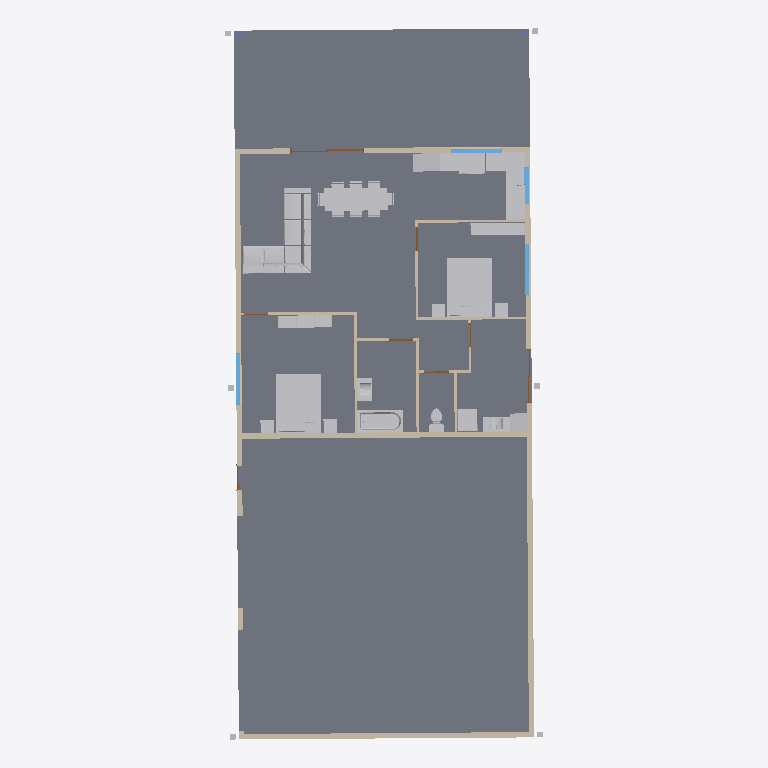
Plan cut of the same IFC building model at storey 'GROUND FLOOR' (level 0.00 m, cut at 1.40 m), seen from above with north up, elements coloured by IFC class (only those large enough to see are counted): 37 other elements (light grey), 16 walls (beige), 7 doors (brown), 4 windows (light blue), 2 slabs (grey). Cut surfaces are drawn darker.
Extent 10.9 m × 24.1 m × 4.8 m (x, y, z). Storeys (3): GROUND FLOOR at 0.00 m; CEILING at 2.50 m; ROOF at 5.89 m. Elements (73): 24 IfcFurnishingElement, 16 IfcWallStandardCase, 12 IfcBuildingElementProxy, 10 IfcDoor, 4 IfcWindow, 3 IfcFlowTerminal, 2 IfcColumn, 2 IfcSlab.

HEADER;
FILE_DESCRIPTION(('ViewDefinition [CoordinationView_V2.0]','RevitIdentifiers [ContentGUID: 66eee69d-59c5-4817-b20f-d9c2759a968a, VersionGUID: 0a9e45a2-1403-47cc-bb95-8238e59adb3a, NumberOfSaves: 1150]','CoordinateReference [CoordinateBase: Shared Coordinates, ProjectSite: Default Site]','ExchangeRequirement [Architecture]'),'2;1');
FILE_NAME('SH-00041-Shed House.ifc','2026-09-25T15:25:10+10:00',(''),(''),'ODA SDAI 25.12','Autodesk - Revit 27.0.20.10 (ENU) - 27.0.20.10','');
FILE_SCHEMA(('IFC2X3'));
ENDSEC;
DATA;
#18=IFCPROJECT('1cxkQTMSL85x8FsSAAPMbw',#6,'00041',$,$,'533 BLACKBURN ROAD            (37 LIONEL ROAD)','',(#13),#133784);
#36=IFCSITE('1cxkQTMSL85x8FsSAAPMbu',#6,'Default',$,$,#35,$,$,.ELEMENT.,(-31,-56,-59,-999999),(115,50,59,999999),0.0,$,$);
#22=IFCBUILDING('1cxkQTMSL85x8FsSAAPMbx',#6,'',$,$,#21,$,'',.ELEMENT.,$,$,#19);
#25=IFCBUILDINGSTOREY('1vK3KfqgSHqv5Y0026FnIY',#6,'GROUND FLOOR',$,$,#24,$,'GROUND FLOOR',.ELEMENT.,0.0);
#29=IFCBUILDINGSTOREY('1w36X9J1X5Y8NMi0fc4rk8',#6,'CEILING',$,$,#28,$,'CEILING',.ELEMENT.,2500.0);
#33=IFCBUILDINGSTOREY('31P0iIKEH6A9OSAWvslPk1',#6,'ROOF',$,$,#32,$,'ROOF',.ELEMENT.,5890.000000000001);
#952=IFCSLAB('2qOVI1w8fC$9SLB0IBhGRs',#6,'Floor:Generic Floor - 100:1018951',$,$,#941,#951,'1018951',.FLOOR.);
#978=IFCSLAB('2qOVI1w8fC$9SLB0IBhGRb',#6,'Floor:Generic Floor - 100:1018964',$,$,#967,#977,'1018964',.FLOOR.);
#125414=IFCFURNISHINGELEMENT('2FjbpwgeT729neLQehdAEp',#6,'Furniture_BoConcept_Carmo_AI00:AI00:1114059',$,$,#125413,#125409,'1114059');
#5656=IFCFURNISHINGELEMENT('2GLroE3wP3eOztJ$4PCY_g',#6,'Bed-Standard:Queen 60" x 79":1069788',$,$,#5655,#5651,'1069788');
#8216=IFCFURNISHINGELEMENT('05Mk0xiSP1m84X1twH0hL6',#6,'Bed-Standard:Queen 60" x 79":1081350',$,$,#8215,#8211,'1081350');
#179=IFCWALLSTANDARDCASE('2PrBCRLCr5xh2UkFU6gAqU',#6,'Basic Wall:180mm:1012810',$,$,#151,#155,'1012810');
#139=IFCWALLSTANDARDCASE('2PrBCRLCr5xh2UkFU6gAqT',#6,'Basic Wall:180mm:1012809',$,$,#110,#114,'1012809');
#86=IFCWALLSTANDARDCASE('2PrBCRLCr5xh2UkFU6gAqS',#6,'Basic Wall:180mm:1012808',$,$,#41,#46,'1012808');
#227=IFCWALLSTANDARDCASE('2PrBCRLCr5xh2UkFU6gAtJ',#6,'Basic Wall:180mm:1012871',$,$,#191,#195,'1012871');
#64414=IFCFURNISHINGELEMENT('1b7SwVgd1ChPR7feLpGAM2',#6,'Table-Dining:30" x 84" x 22":1104958',$,$,#64413,#64409,'1104958');
#24620=IFCFLOWTERMINAL('3UCHEqjxn4IuP5Iczq8wD8',#6,'Tub-Rectangular-3D:30" x 61":1083663',$,$,#24619,#24615,'1083663');
#735=IFCWALLSTANDARDCASE('1B7ADRV9jAde1MVEqQTj_e',#6,'Basic Wall:180mm:1015863',$,$,#699,#703,'1015863');
#27412=IFCFURNISHINGELEMENT('1DG9aYP4HDGRZivvKwI9a3',#6,'Casework Schematic - Base and Upper:Casework Schematic:1103026',$,$,#27411,#27409,'1103026');
#8205=IFCFURNISHINGELEMENT('2GLroE3wP3eOztJ$4PCYHV',#6,'Closet System (One to Five Bays):Closet System (One to Five Bays):1071401',$,$,#8204,#8200,'1071401');
#8246=IFCFURNISHINGELEMENT('19SM0W_wzDSv3dr7$X3_CE',#6,'Closet System (One to Five Bays):Closet System (One to Five Bays):1081412',$,$,#8245,#8241,'1081412');
#64263=IFCBUILDINGELEMENTPROXY('1$HAfdGkDDkvxMg7sVfn6S',#6,'Range-36_Inch:Griddle:1103950',$,$,#64262,#64258,'1103950',$);
#35915=IFCBUILDINGELEMENTPROXY('2JOjZaSlz24hCLM32sh7w1',#6,'Refrigerator-French_Door:36":1103486',$,$,#35914,#35910,'1103486',$);
#130308=IFCBUILDINGELEMENTPROXY('212qn4OCrDgRu7XipBRvTP',#6,'Washer-Front_Load:27" with Pedestal:1114323',$,$,#130307,#130303,'1114323',$);
#133064=IFCFURNISHINGELEMENT('00eDW1hKH3jglZBWZmcaSu',#6,'Vanity Single - Modern1:36" Long Floating w Hardware:1117381',$,$,#133063,#133059,'1117381');
#64341=IFCFURNISHINGELEMENT('2YHM2knXrEGRWvGmmsUEra',#6,'Casework Schematic - Base and Upper:Casework Schematic:1104632',$,$,#64340,#64338,'1104632');
#27358=IFCFURNISHINGELEMENT('3UCHEqjxn4IuP5Iczq8wFZ',#6,'Vanity Single - Modern:30" Long Floating No Hardware:1083812',$,$,#27357,#27354,'1083812');
#64304=IFCBUILDINGELEMENTPROXY('1$HAfdGkDDkvxMg7sVfn3T',#6,'Dishwasher:24":1104143',$,$,#64303,#64299,'1104143',$);
#27447=IFCFURNISHINGELEMENT('1DG9aYP4HDGRZivvKwI9Y3',#6,'Casework Schematic - Base and Upper:Casework Schematic:1103154',$,$,#27446,#27444,'1103154');
#280=IFCWALLSTANDARDCASE('0xqOV_5pX0cRX8P3XmGTfW',#6,'Basic Wall:90mm:1012951',$,$,#268,#272,'1012951');
#130337=IFCFURNISHINGELEMENT('212qn4OCrDgRu7XipBRvTV',#6,'Casework Schematic - Tall:Casework Schematic - Tall:1114325',$,$,#130336,#130332,'1114325');
#575=IFCWALLSTANDARDCASE('33TQR_oIL5F9N3xgwdrY44',#6,'Basic Wall:90mm:1015643',$,$,#563,#567,'1015643');
#304=IFCWALLSTANDARDCASE('2r0zvR1T5DEAE$j46Q6T3Z',#6,'Basic Wall:90mm:1012988',$,$,#292,#296,'1012988');
#687=IFCWALLSTANDARDCASE('3QLHxepzT7vAacmTPZBJ8Q',#6,'Basic Wall:90mm:1015804',$,$,#675,#679,'1015804');
#251=IFCWALLSTANDARDCASE('0xqOV_5pX0cRX8P3XmGTeA',#6,'Basic Wall:90mm:1012925',$,$,#239,#243,'1012925');
#20130=IFCFLOWTERMINAL('0_fxpSopX5dAllFK2_RrpY',#6,'Toilet-Domestic-3D:Toilet-Domestic-3D:1081690',$,$,#20129,#20125,'1081690');
#852=IFCWINDOW('1J_dI0Ys9AlP0K$P4SBWLl',#6,'Casement - 1L (AUS):790H x 1730W:1016604',$,$,#133600,#847,'1016604',790.0000000000007,1729.999999999967);
#994=IFCWINDOW('0nGvez2Qj5$Ahs52VUZ$W7',#6,'Casement - 1L (AUS):790H x 1730W:1019204',$,$,#133781,#989,'1019204',790.0000000000007,1729.999999999967);
#865=IFCWINDOW('1QrTRSqsPBqem8nw5JUeIc',#6,'Casement - 1L (AUS):790H x 1730W:1016702',$,$,#133641,#860,'1016702',790.0000000000007,1729.999999999967);
#663=IFCWALLSTANDARDCASE('3QLHxepzT7vAacmTPZBJ8U',#6,'Basic Wall:90mm:1015800',$,$,#651,#655,'1015800');
#35503=IFCFLOWTERMINAL('1DG9aYP4HDGRZivvKwI9Wy',#6,'Sink Kitchen-Double:42" x 21":1103245',$,$,#35502,#35498,'1103245');
#5743=IFCFURNISHINGELEMENT('2GLroE3wP3eOztJ$4PCY_h',#6,'Table-Night Stand:18" x 18" x 24":1069789',$,$,#5742,#5738,'1069789');
#8226=IFCFURNISHINGELEMENT('05Mk0xiSP1m84X1twH0hL7',#6,'Table-Night Stand:18" x 18" x 24":1081351',$,$,#8225,#8221,'1081351');
#5811=IFCFURNISHINGELEMENT('2GLroE3wP3eOztJ$4PCY_e',#6,'Table-Night Stand:18" x 18" x 24":1069790',$,$,#5810,#5806,'1069790');
#8236=IFCFURNISHINGELEMENT('05Mk0xiSP1m84X1twH0hL8',#6,'Table-Night Stand:18" x 18" x 24":1081352',$,$,#8235,#8231,'1081352');
#328=IFCWALLSTANDARDCASE('2r0zvR1T5DEAE$j46Q6T4T',#6,'Basic Wall:90mm:1012994',$,$,#316,#320,'1012994');
#934=IFCWINDOW('3kGzuTdeL2auc5tGE_15c2',#6,'Casement - 1L (AUS):790H x 1270W:1017146',$,$,#133666,#929,'1017146',790.0000000000007,1270.0000000000261);
#1089=IFCDOOR('0nGvez2Qj5$Ahs52VUZ$Wh',#6,'Sliding Door - 2 Panel (AUS):2100H x 2400W DOUBLE GLAZED SLIDING DOOR:1019240',$,$,#133756,#1084,'1019240',2150.0,2499.999999999994);
#352=IFCWALLSTANDARDCASE('2r0zvR1T5DEAE$j46Q6T6B',#6,'Basic Wall:90mm:1013140',$,$,#340,#344,'1013140');
#70762=IFCFURNISHINGELEMENT('1b7SwVgd1ChPR7feLpGAM3',#6,'Chair-Breuer:Chair-Breuer:1104959',$,$,#70761,#70757,'1104959');
#77120=IFCFURNISHINGELEMENT('1b7SwVgd1ChPR7feLpGAN_',#6,'Chair-Breuer:Chair-Breuer:1104962',$,$,#77119,#77115,'1104962');
#77150=IFCFURNISHINGELEMENT('1b7SwVgd1ChPR7feLpGANv',#6,'Chair-Breuer:Chair-Breuer:1104965',$,$,#77149,#77145,'1104965');
#77160=IFCFURNISHINGELEMENT('1b7SwVgd1ChPR7feLpGANw',#6,'Chair-Breuer:Chair-Breuer:1104966',$,$,#77159,#77155,'1104966');
#70773=IFCFURNISHINGELEMENT('1b7SwVgd1ChPR7feLpGANy',#6,'Chair-Breuer:Chair-Breuer:1104960',$,$,#70772,#70768,'1104960');
#77130=IFCFURNISHINGELEMENT('1b7SwVgd1ChPR7feLpGAN$',#6,'Chair-Breuer:Chair-Breuer:1104963',$,$,#77129,#77125,'1104963');
#77140=IFCFURNISHINGELEMENT('1b7SwVgd1ChPR7feLpGANu',#6,'Chair-Breuer:Chair-Breuer:1104964',$,$,#77139,#77135,'1104964');
#70783=IFCFURNISHINGELEMENT('1b7SwVgd1ChPR7feLpGANz',#6,'Chair-Breuer:Chair-Breuer:1104961',$,$,#70782,#70778,'1104961');
#1175=IFCDOOR('1HSd4Oxsv9l8pOT4i9UZ08',#6,'Sliding Door - 2 Panel (AUS):2100H x 1810W DOUBLE GLAZED SLIDING DOOR:1021125',$,$,#133616,#1170,'1021125',2150.0,1829.999999999939);
#623=IFCWALLSTANDARDCASE('33TQR_oIL5F9N3xgwdrY70',#6,'Basic Wall:90mm:1015711',$,$,#611,#615,'1015711');
#435=IFCDOOR('2r0zvR1T5DEAE$j46Q6T6z',#6,'Single-Flush:2100H x 820W:1013154',$,$,#133696,#430,'1013154',2100.0,819.9999999999773);
#751=IFCDOOR('1J_dI0Ys9AlP0K$P4SBWOy',#6,'Single-Flush:2100H x 820W:1015887',$,$,#133741,#746,'1015887',2100.0,819.9999999999079);
#489=IFCDOOR('13zvsxAo10fP0qkXlkV97T',#6,'Single-Flush:2100H x 820W:1013437',$,$,#133711,#484,'1013437',2100.0,819.9999999999773);
#599=IFCWALLSTANDARDCASE('33TQR_oIL5F9N3xgwdrY4e',#6,'Basic Wall:90mm:1015671',$,$,#587,#591,'1015671');
#5360=IFCDOOR('2EW30dZZXDevF3FFwe_A3a',#6,'Single-Flush:1900H x 820W:1037602',$,$,#133575,#5355,'1037602',1899.9999999999995,819.9999999999773);
#5465=IFCBUILDINGELEMENTPROXY('3oghqWNHf3IQCP7Folo8Ef',#6,'Downpipe - Rectangular (AUS):Downpipe - Rectangular (AUS):1041019',$,$,#5464,#5460,'1041019',$);
#5477=IFCBUILDINGELEMENTPROXY('3oghqWNHf3IQCP7Folo8Ek',#6,'Downpipe - Rectangular (AUS):Downpipe - Rectangular (AUS):1041020',$,$,#5476,#5472,'1041020',$);
#5429=IFCBUILDINGELEMENTPROXY('0ZLn6u9I59Kv5iqh5laC3j',#6,'Downpipe - Rectangular (AUS):Downpipe - Rectangular (AUS):1040560',$,$,#5428,#5424,'1040560',$);
#5441=IFCBUILDINGELEMENTPROXY('3oghqWNHf3IQCP7Folo8EA',#6,'Downpipe - Rectangular (AUS):Downpipe - Rectangular (AUS):1040984',$,$,#5440,#5436,'1040984',$);
#473=IFCWALLSTANDARDCASE('13zvsxAo10fP0qkXlkV97B',#6,'Basic Wall:90mm:1013419',$,$,#461,#465,'1013419');
#639=IFCDOOR('3QLHxepzT7vAacmTPZBJ9D',#6,'Single-Flush:2100H x 820W:1015723',$,$,#133726,#634,'1015723',2100.0,819.9999999999079);
#5399=IFCBUILDINGELEMENTPROXY('3hn0g1uz5CAfiuBW2CdU0C',#6,'Downpipe - Rectangular (AUS):Downpipe - Rectangular (AUS):1039677',$,$,#5398,#5394,'1039677',$);
#5453=IFCBUILDINGELEMENTPROXY('3oghqWNHf3IQCP7Folo8E8',#6,'Downpipe - Rectangular (AUS):Downpipe - Rectangular (AUS):1040986',$,$,#5452,#5448,'1040986',$);
ENDSEC;
